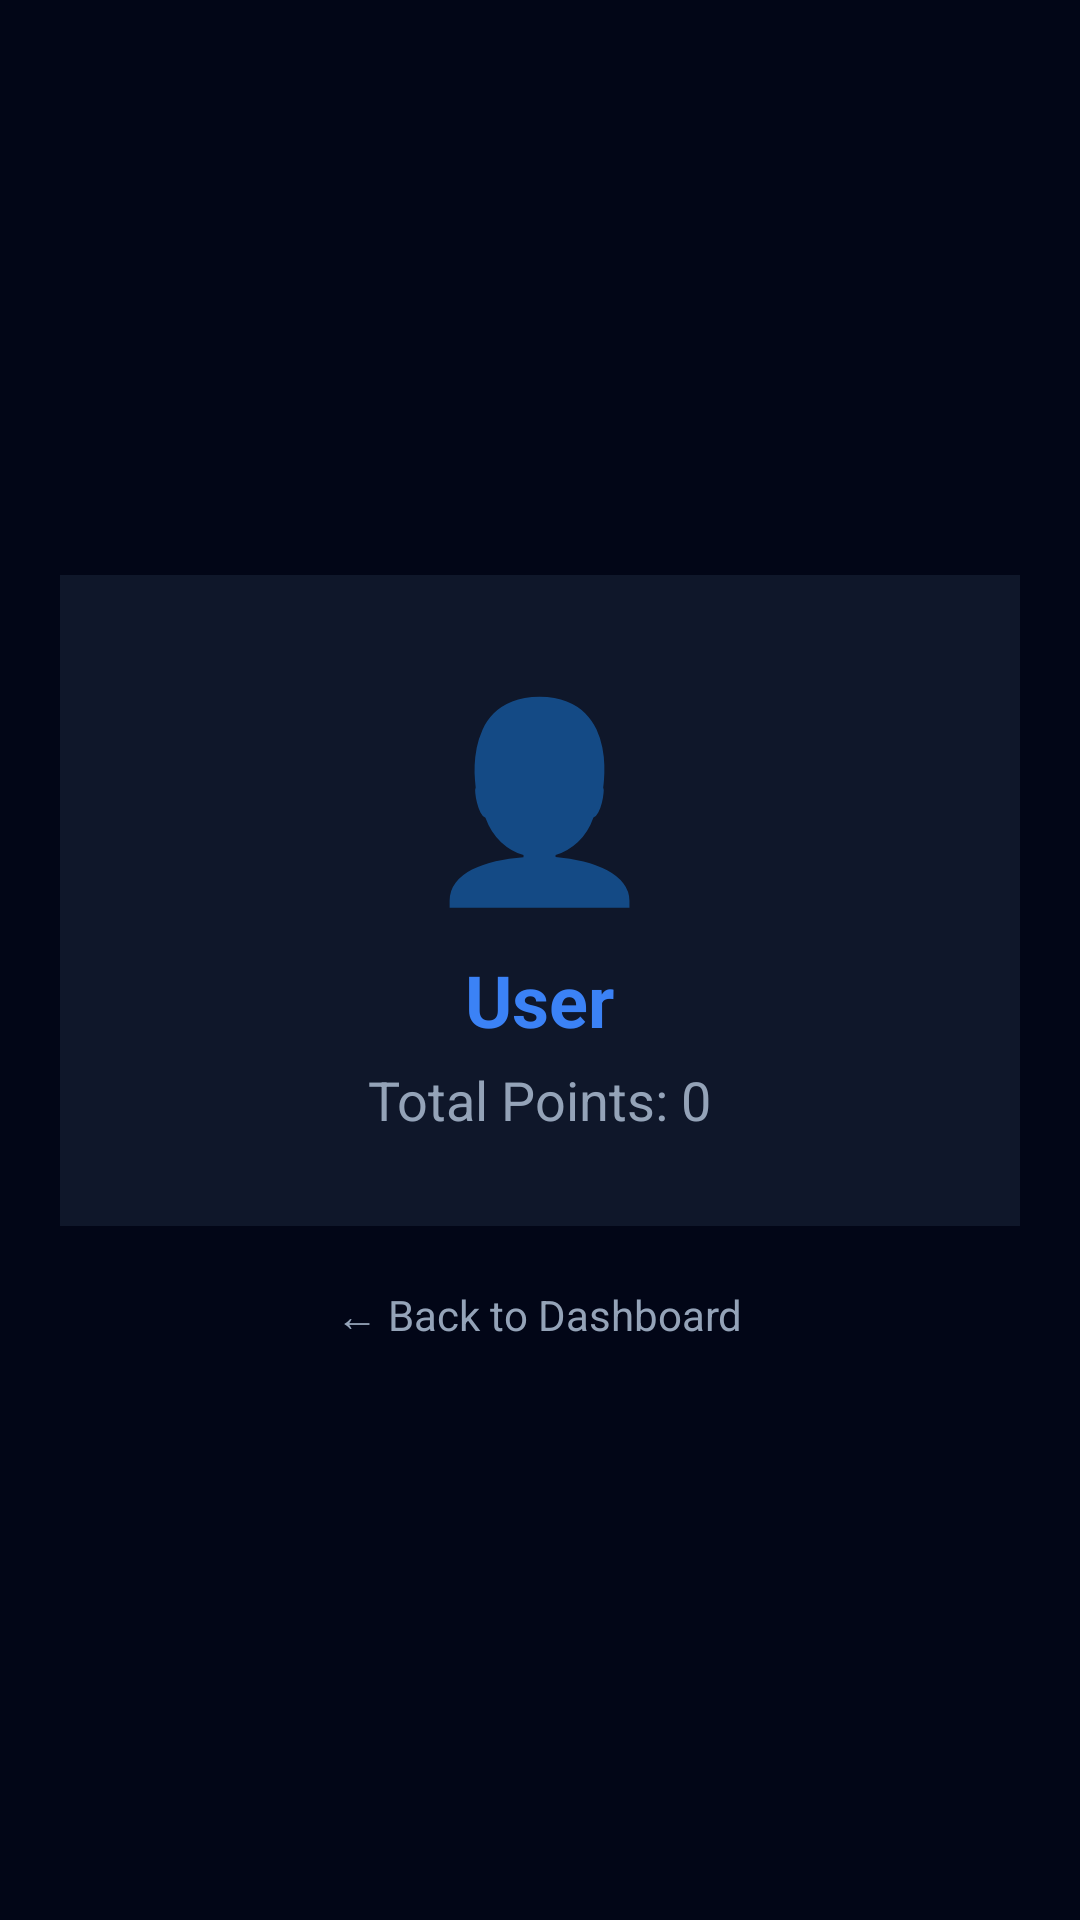

Produce the Android XML layout that renders to this screen, including the resource entries it uses.
<!-- AndroidManifest.xml: application theme Theme.DTech -->
<!-- res/layout/activity_profile.xml -->
<?xml version="1.0" encoding="utf-8"?>
<LinearLayout xmlns:android="http://schemas.android.com/apk/res/android"
    android:layout_width="match_parent"
    android:layout_height="match_parent"
    android:orientation="vertical"
    android:background="@color/bg"
    android:padding="20dp"
    android:gravity="center">

    <LinearLayout
        android:layout_width="match_parent"
        android:layout_height="wrap_content"
        android:orientation="vertical"
        android:background="@color/surface"
        android:padding="30dp"
        android:gravity="center"
        android:layout_marginBottom="20dp">

        <TextView
            android:layout_width="wrap_content"
            android:layout_height="wrap_content"
            android:text="👤"
            android:textSize="64sp"
            android:layout_marginBottom="10dp" />

        <TextView
            android:id="@+id/profileUsername"
            android:layout_width="wrap_content"
            android:layout_height="wrap_content"
            android:text="User"
            android:textColor="@color/primary"
            android:textSize="24sp"
            android:textStyle="bold"
            android:layout_marginBottom="5dp" />

        <TextView
            android:id="@+id/profilePoints"
            android:layout_width="wrap_content"
            android:layout_height="wrap_content"
            android:text="Total Points: 0"
            android:textColor="@color/text_light"
            android:textSize="18sp" />

    </LinearLayout>

    <TextView
        android:id="@+id/backButton"
        android:layout_width="wrap_content"
        android:layout_height="wrap_content"
        android:text="← Back to Dashboard"
        android:textColor="@color/text_light"
        android:clickable="true" />

</LinearLayout>
<!-- resources referenced by this layout -->
<resources>
  <color name="bg">#020617</color>
  <color name="primary">#3B82F6</color>
  <color name="surface">#0F172A</color>
  <color name="text_light">#94A3B8</color>
  <style name="Theme.DTech" parent="Theme.MaterialComponents.DayNight.NoActionBar">
          <item name="colorPrimary">@color/primary</item>
          <item name="colorSecondary">@color/accent</item>
          <item name="android:windowBackground">@color/bg</item>
          <item name="android:textColorPrimary">@color/text_main</item>
      </style>
  <color name="accent">#D4AF37</color>
  <color name="text_main">#F8FAFC</color>
</resources>
